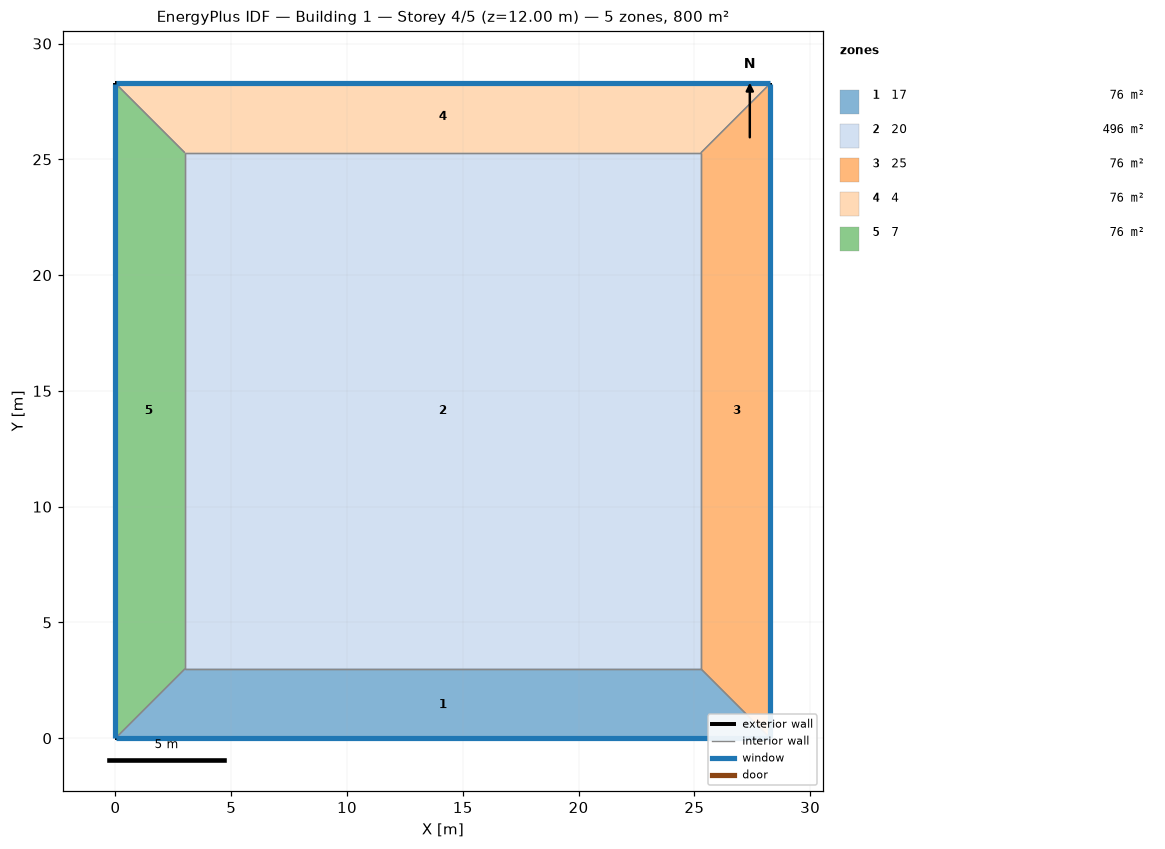
=== STOREY PLAN SPEC (per zone: floor XY polygon, exterior-wall plan segments, windows/doors) ===
zone 1: 17  (75.8 m²)
  floor: (28.28, 0.00) (0.00, 0.00) (3.00, 3.00) (25.28, 3.00)
  exterior wall: (0.00, 0.00) – (28.28, 0.00)  [28.3 m]
    window: (0.03, 0.00) – (28.26, 0.00)  [39.6 m²]
  interior walls: 3
zone 2: 20  (496.4 m²)
  floor: (3.00, 3.00) (3.00, 25.28) (25.28, 25.28) (25.28, 3.00)
  interior walls: 4
zone 3: 25  (75.8 m²)
  floor: (28.28, 28.28) (28.28, 0.00) (25.28, 3.00) (25.28, 25.28)
  exterior wall: (28.28, 0.00) – (28.28, 28.28)  [28.3 m]
    window: (28.28, 0.03) – (28.28, 28.26)  [39.6 m²]
  interior walls: 3
zone 4: 4  (75.8 m²)
  floor: (0.00, 28.28) (28.28, 28.28) (25.28, 25.28) (3.00, 25.28)
  exterior wall: (28.28, 28.28) – (0.00, 28.28)  [28.3 m]
    window: (28.26, 28.28) – (0.03, 28.28)  [39.6 m²]
  interior walls: 3
zone 5: 7  (75.8 m²)
  floor: (0.00, 0.00) (0.00, 28.28) (3.00, 25.28) (3.00, 3.00)
  exterior wall: (0.00, 28.28) – (0.00, 0.00)  [28.3 m]
    window: (0.00, 28.26) – (0.00, 0.03)  [39.6 m²]
  interior walls: 3

=== DERIVED (storey summary) ===
Building: Building 1
Storey: 4 of 5  (floor level z = 12.00 m)
Storey gross floor area: 799.8 m²
Zones on this storey: 5
  - 17: floor 75.8 m²; exterior wall 28.3 m (113.1 m²); 1 window(s) 39.6 m²; WWR 35.0%
  - 20: floor 496.4 m²
  - 25: floor 75.8 m²; exterior wall 28.3 m (113.1 m²); 1 window(s) 39.6 m²; WWR 35.0%
  - 4: floor 75.8 m²; exterior wall 28.3 m (113.1 m²); 1 window(s) 39.6 m²; WWR 35.0%
  - 7: floor 75.8 m²; exterior wall 28.3 m (113.1 m²); 1 window(s) 39.6 m²; WWR 35.0%
Zone adjacency (shared interzone walls):
  - 17 ↔ 20
  - 17 ↔ 25
  - 17 ↔ 7
  - 20 ↔ 25
  - 20 ↔ 4
  - 20 ↔ 7
  - 25 ↔ 4
  - 4 ↔ 7